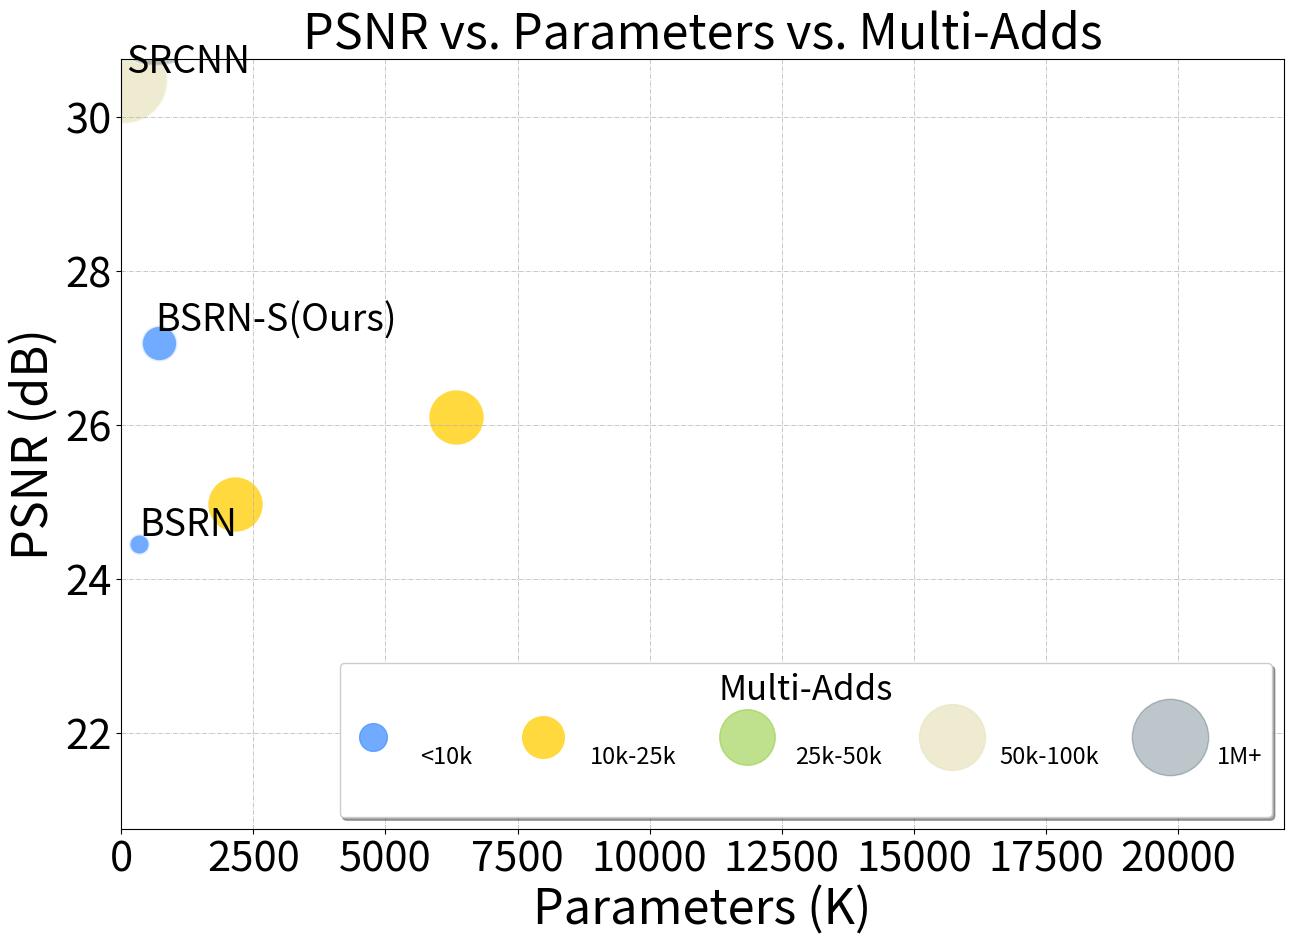

Python code for this plot:
def main():
    import matplotlib.pyplot as plt

    fig, ax = plt.subplots(figsize=(15, 10))
    radius = 9.5
    notation_size = 27
    '''0 - 10'''
    # BSRN
    x = [327]
    y = [24.46]
    area = (10) * radius**2
    ax.scatter(x, y, s=area, alpha=0.8, marker='.', c='#4D96FF', edgecolors='white', linewidths=2.0)
    plt.annotate('BSRN', (327 + 10, 24.46 + 0.1), fontsize=notation_size)
    # BSRFSR
    x = [720.22]
    y = [27.06]
    area = (30) * radius**2
    ax.scatter(x, y, s=area, alpha=0.8, marker='.', c='#4D96FF', edgecolors='white', linewidths=2.0)
    plt.annotate('BSRN-S(Ours)', (720.22 - 70, 27.06 + 0.15), fontsize=notation_size)
    '''10 - 25'''
    # FSR, MSFSR
    x = [2153.93, 6343.53]
    y = [24.97, 26.1]
    area = (75) * radius**2
    ax.scatter(x, y, s=area, alpha=1.0, marker='.', c='#FFD93D', edgecolors='white', linewidths=2.0)
    plt.annotate('BSRN(Ours)', (357 - 70, 32.35 + 0.10), fontsize=notation_size)
    plt.annotate('RFDN', (550 - 70, 32.24 + 0.15), fontsize=notation_size)
    '''25 - 50'''
    # IDN, IMDN, PAN
    x = [553, 715, 272]
    y = [31.82, 32.21, 32.13]
    area = (140) * radius**2
    ax.scatter(x, y, s=area, alpha=0.6, marker='.', c='#95CD41', edgecolors='white', linewidths=2.0)
    plt.annotate('IDN', (553 - 60, 31.82 + 0.15), fontsize=notation_size)
    plt.annotate('IMDN', (715 + 10, 32.21 + 0.15), fontsize=notation_size)
    plt.annotate('PAN', (272 - 70, 32.13 - 0.25), fontsize=notation_size)
    '''50 - 100'''
    # SRCNN, CARN, LAPAR-A
    x = [57, 1592, 659]
    y = [30.48, 32.13, 32.15]
    area = 175 * radius**2
    ax.scatter(x, y, s=area, alpha=0.8, marker='.', c='#EAE7C6', edgecolors='white', linewidths=2.0)
    plt.annotate('SRCNN', (57 + 30, 30.48 + 0.1), fontsize=notation_size)
    plt.annotate('LAPAR-A', (659 - 75, 32.15 + 0.20), fontsize=notation_size)
    '''1M+'''
    # LapSRCN, VDSR, DRRN, MemNet
    x = [502, 666, 298, 678]
    y = [31.54, 31.35, 31.68, 31.74]
    area = (250) * radius**2
    ax.scatter(x, y, s=area, alpha=0.3, marker='.', c='#264653', edgecolors='white', linewidths=2.0)
    plt.annotate('LapSRCN', (502 - 90, 31.54 - 0.35), fontsize=notation_size)
    plt.annotate('VDSR', (666 - 70, 31.35 - 0.35), fontsize=notation_size)
    plt.annotate('DRRN', (298 - 65, 31.68 - 0.35), fontsize=notation_size)
    plt.annotate('MemNet', (678 + 15, 31.74 + 0.18), fontsize=notation_size)
    '''Ours marker'''
    x = [156]
    y = [32.16]
    ax.scatter(x, y, alpha=1.0, marker='*', c='r', s=300)
    x = [357]
    y = [32.30]
    ax.scatter(x, y, alpha=1.0, marker='*', c='r', s=700)

    plt.xlim(0, 22000)
    plt.ylim(20.75, 30.75)
    plt.xlabel('Parameters (K)', fontsize=35)
    plt.ylabel('PSNR (dB)', fontsize=35)
    plt.title('PSNR vs. Parameters vs. Multi-Adds', fontsize=35)

    h = [
        plt.plot([], [], color=c, marker='.', ms=i, alpha=a, ls='')[0] for i, c, a in zip(
            [40, 60, 80, 95, 110], ['#4D96FF', '#FFD93D', '#95CD41', '#EAE7C6', '#264653'], [0.8, 1.0, 0.6, 0.8, 0.3])
    ]
    ax.legend(
        labelspacing=0.1,
        handles=h,
        handletextpad=1.0,
        markerscale=1.0,
        fontsize=17,
        title='Multi-Adds',
        title_fontsize=25,
        labels=['<10k', '10k-25k', '25k-50k', '50k-100k', '1M+'],
        scatteryoffsets=[0.0],
        loc='lower right',
        ncol=5,
        shadow=True,
        handleheight=6)

    for size in ax.get_xticklabels():  # Set fontsize for x-axis
        size.set_fontsize('30')
    for size in ax.get_yticklabels():  # Set fontsize for y-axis
        size.set_fontsize('30')

    ax.grid( linestyle='-.', linewidth=0.5)
    plt.show()

    fig.savefig('model_complexity_cmp_bsrn.png')


if __name__ == '__main__':
    main()
